Labelled photos from "Real-Overexp", an image-classification folder in aCoderChild/adenoid_segmentation. The possible labels are: normal frames, overexposed.

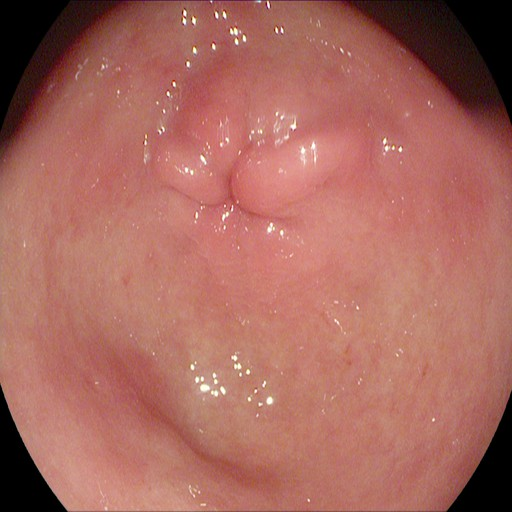
Label: normal frames

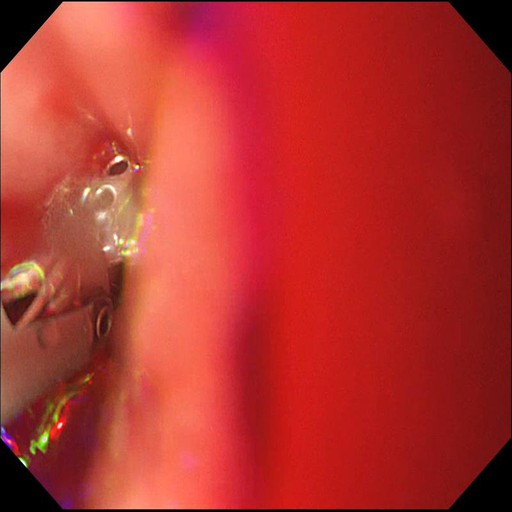
Label: normal frames

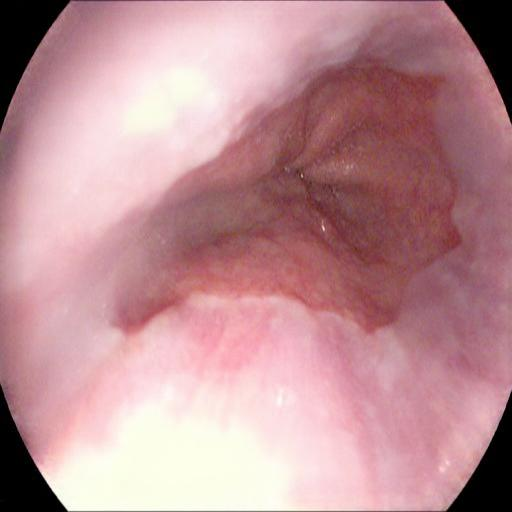
Label: overexposed

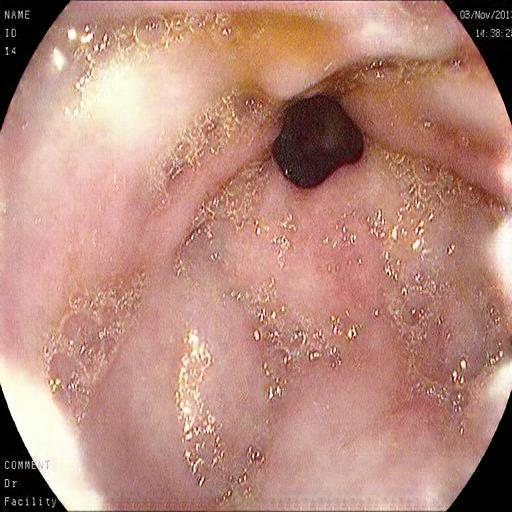
Label: overexposed

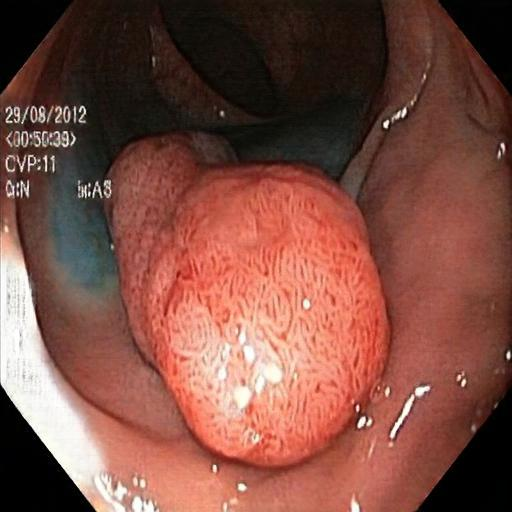
Label: overexposed

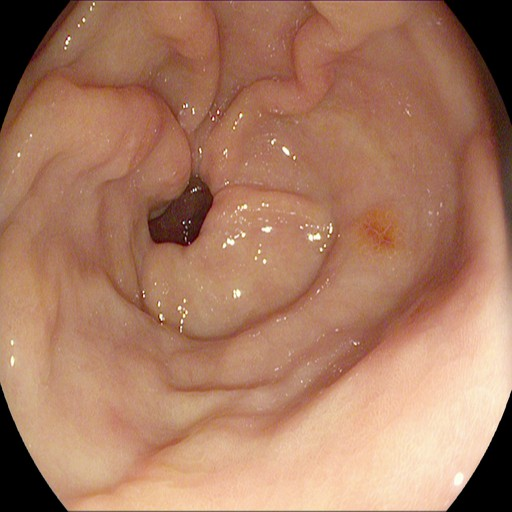
Label: normal frames
